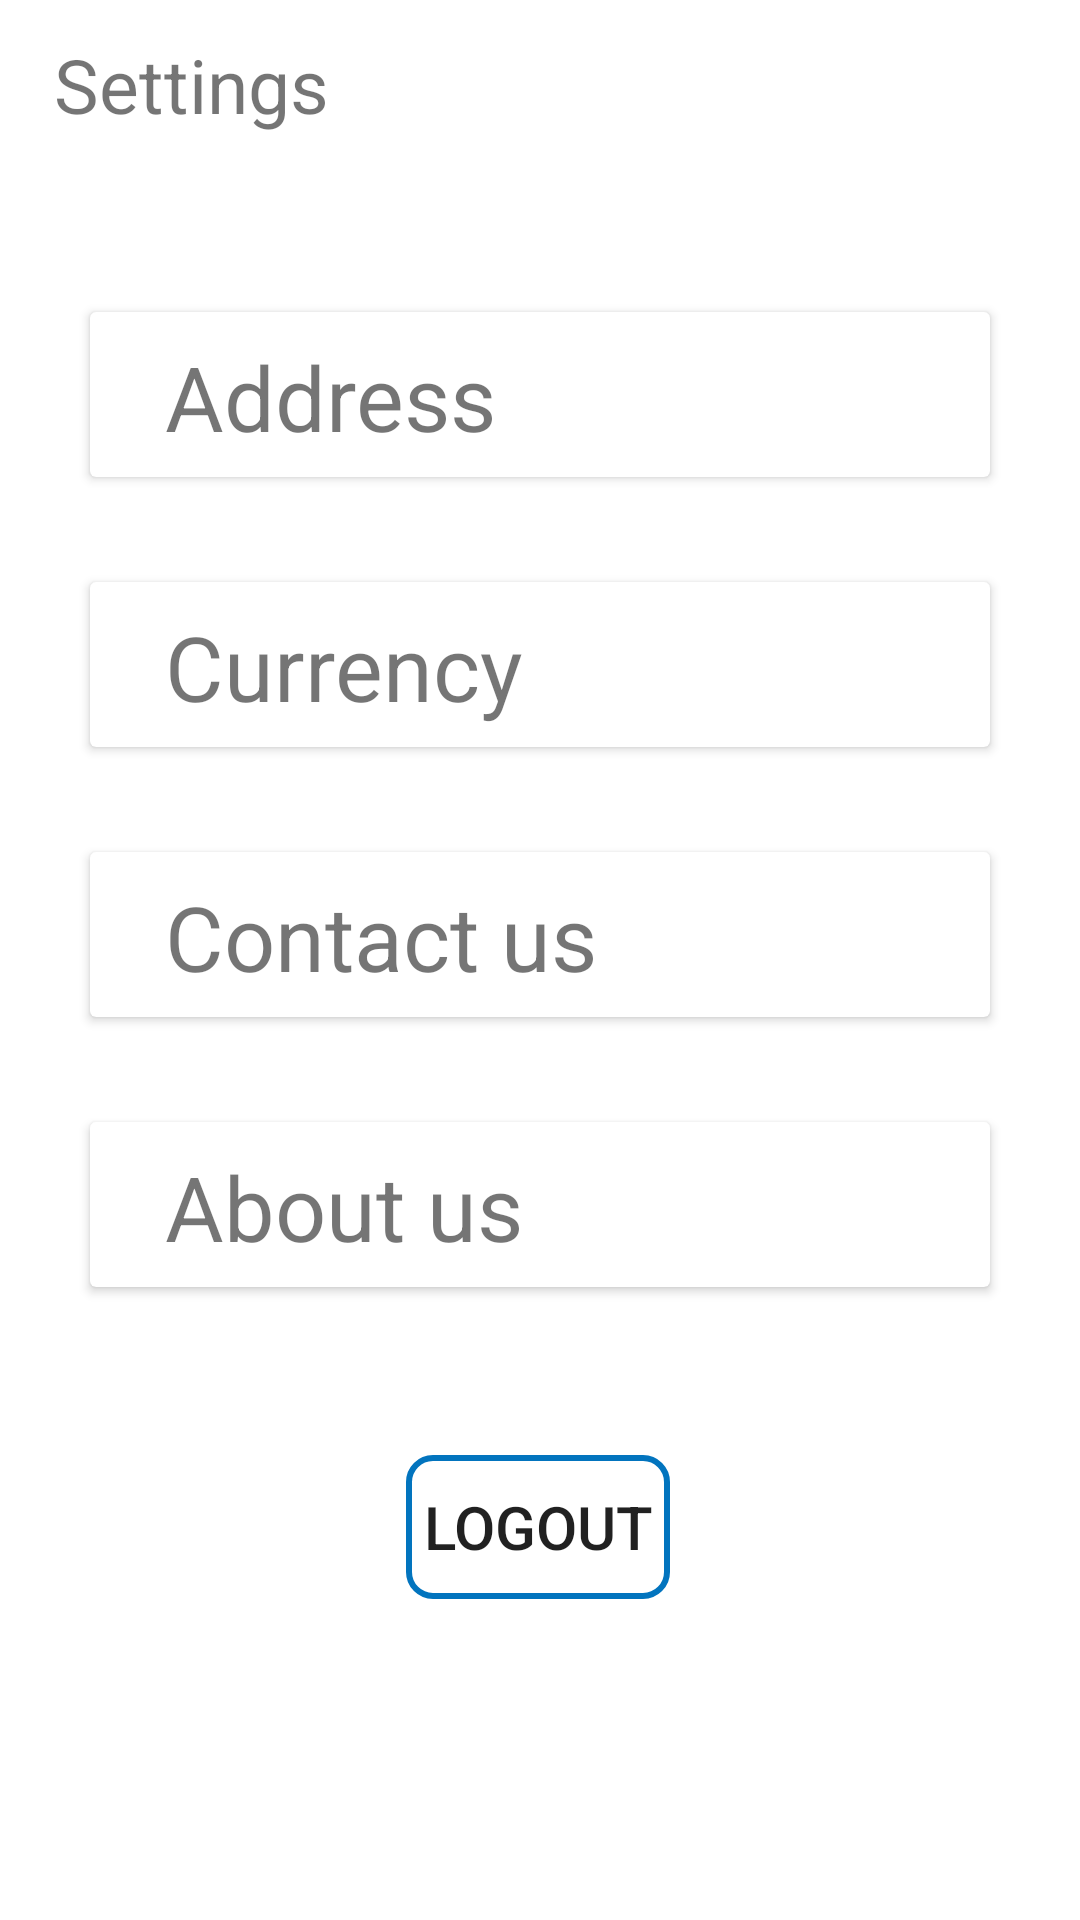

Produce the Android XML layout that renders to this screen, including the resource entries it uses.
<!-- AndroidManifest.xml: application theme Theme.ECommerceProject -->
<!-- res/layout/fragment_settings.xml -->
<?xml version="1.0" encoding="utf-8"?>
<androidx.constraintlayout.widget.ConstraintLayout
    xmlns:android="http://schemas.android.com/apk/res/android"
    xmlns:tools="http://schemas.android.com/tools"
    android:layout_width="match_parent"
    android:layout_height="match_parent"
    android:background="@color/white"
    xmlns:app="http://schemas.android.com/apk/res-auto"
    tools:context=".Settings.view.SettingsFragment">

        <androidx.appcompat.widget.Toolbar
            android:id="@+id/toolbar"
            android:layout_width="match_parent"
            android:layout_height="?attr/actionBarSize"
            android:background="@color/white"
            android:fitsSystemWindows="true"
            android:theme="@style/ThemeOverlay.AppCompat.Dark.ActionBar"
            app:layout_collapseMode="pin"
            app:layout_constraintEnd_toEndOf="parent"
            app:layout_constraintStart_toStartOf="parent"
            app:layout_constraintTop_toTopOf="parent" />

        <ImageView
            android:id="@+id/settingArrowBack"
            android:layout_width="wrap_content"
            android:layout_height="wrap_content"
            android:layout_marginStart="10dp"
            android:src="@drawable/ic_baseline_arrow_back_ios_new_24"
            app:layout_constraintBottom_toBottomOf="@+id/toolbar"
            app:layout_constraintStart_toStartOf="parent"
            app:layout_constraintTop_toTopOf="@+id/toolbar" />

        <TextView

            android:layout_width="wrap_content"
            android:layout_height="wrap_content"
            android:layout_marginStart="8dp"
            android:text="Settings"
            android:textSize="25dp"
            app:layout_constraintBottom_toBottomOf="@+id/toolbar"
            app:layout_constraintTop_toTopOf="@+id/toolbar"
            app:layout_constraintLeft_toRightOf="@+id/settingArrowBack"
            android:layout_marginLeft="20dp"/>


    <androidx.cardview.widget.CardView
        android:id="@+id/addressCardView"
        android:layout_width="match_parent"
        android:background="@drawable/edittext_shape"
        android:layout_height="55dp"
        android:layout_marginTop="48dp"
        app:layout_constraintEnd_toEndOf="parent"
        android:layout_marginLeft="30dp"
        android:layout_marginRight="30dp"
        app:layout_constraintStart_toStartOf="parent"
        app:layout_constraintTop_toBottomOf="@+id/toolbar">

        <TextView
            android:id="@+id/AddressTxt"
            android:layout_width="wrap_content"
            android:layout_height="wrap_content"
            android:layout_marginStart="25dp"
            android:layout_marginTop="8dp"
            android:layout_marginBottom="8dp"
            android:text="Address"
            android:textSize="30dp" />

        <ImageView
            android:id="@+id/navigateToAddressScreenBtn"
            android:layout_width="wrap_content"
            android:layout_height="wrap_content"
            android:src="@drawable/ic_baseline_navigate_next_24"
            android:layout_marginStart="300dp"
            android:layout_marginTop="15dp"
            android:layout_marginBottom="15dp"
            android:layout_marginRight="25dp"/>


    </androidx.cardview.widget.CardView>

    <androidx.cardview.widget.CardView
        android:id="@+id/currencyCardView"
        android:background="@drawable/edittext_shape"
        android:layout_width="match_parent"
        android:layout_height="55dp"
        android:layout_marginTop="35dp"
        app:layout_constraintEnd_toEndOf="parent"
        android:layout_marginLeft="30dp"
        android:layout_marginRight="30dp"
        app:layout_constraintStart_toStartOf="parent"
        app:layout_constraintTop_toBottomOf="@+id/addressCardView">

        <TextView
            android:id="@+id/CurrencyTxt"
            android:layout_width="wrap_content"
            android:layout_height="wrap_content"
            android:layout_marginStart="25dp"
            android:layout_marginTop="8dp"
            android:layout_marginBottom="8dp"
            android:text="Currency"
            android:textSize="30dp" />

        <ImageView
            android:id="@+id/navigateToCurrencyScreenBtn"
            android:layout_width="wrap_content"
            android:layout_height="wrap_content"
            android:src="@drawable/ic_baseline_navigate_next_24"
            android:layout_marginStart="300dp"
            android:layout_marginTop="15dp"
            android:layout_marginBottom="15dp"
            android:layout_marginRight="25dp"/>


    </androidx.cardview.widget.CardView>

    <androidx.cardview.widget.CardView
        android:id="@+id/contactUsCardView"
        android:background="@drawable/edittext_shape"
        android:layout_width="match_parent"
        android:layout_height="55dp"
        android:layout_marginTop="35dp"
        app:layout_constraintEnd_toEndOf="parent"
        android:layout_marginLeft="30dp"
        android:layout_marginRight="30dp"
        app:layout_constraintStart_toStartOf="parent"
        app:layout_constraintTop_toBottomOf="@+id/currencyCardView">

        <TextView
            android:id="@+id/contactUsTxt"
            android:layout_width="wrap_content"
            android:layout_height="wrap_content"
            android:layout_marginStart="25dp"
            android:layout_marginTop="8dp"
            android:layout_marginBottom="8dp"
            android:text="Contact us"
            android:textSize="30dp" />

        <ImageView
            android:id="@+id/navigateToContactusScreenBtn"
            android:layout_width="wrap_content"
            android:layout_height="wrap_content"
            android:src="@drawable/ic_baseline_navigate_next_24"
            android:layout_marginStart="300dp"
            android:layout_marginTop="15dp"
            android:layout_marginBottom="15dp"
            android:layout_marginRight="25dp"/>


    </androidx.cardview.widget.CardView>

    <androidx.cardview.widget.CardView
        android:background="@drawable/edittext_shape"
        android:id="@+id/aboutUsCardView"
        android:layout_width="match_parent"
        android:layout_height="55dp"
        android:layout_marginTop="35dp"
        app:layout_constraintEnd_toEndOf="parent"
        android:layout_marginLeft="30dp"
        android:layout_marginRight="30dp"
        app:layout_constraintStart_toStartOf="parent"
        app:layout_constraintTop_toBottomOf="@+id/contactUsCardView">

        <TextView
            android:id="@+id/aboutUsTxt"
            android:layout_width="wrap_content"
            android:layout_height="wrap_content"
            android:layout_marginStart="25dp"
            android:layout_marginTop="8dp"
            android:layout_marginBottom="8dp"
            android:text="About us"
            android:textSize="30dp" />

        <ImageView
            android:id="@+id/navigateToaboutScreenBtn"
            android:layout_width="wrap_content"
            android:layout_height="wrap_content"
            android:src="@drawable/ic_baseline_navigate_next_24"
            android:layout_marginStart="300dp"
            android:layout_marginTop="15dp"
            android:layout_marginBottom="15dp"
            android:layout_marginRight="25dp"/>


    </androidx.cardview.widget.CardView>

        <Button
            android:id="@+id/logoutButton"
            android:layout_width="wrap_content"
            android:layout_height="wrap_content"
            android:layout_marginTop="56dp"
            android:text="Logout"
            android:textSize="20dp"
            android:background="@drawable/edittext_shape"
            app:layout_constraintEnd_toEndOf="parent"
            app:layout_constraintHorizontal_bias="0.498"
            app:layout_constraintStart_toStartOf="parent"
            app:layout_constraintTop_toBottomOf="@+id/aboutUsCardView" />



    </androidx.constraintlayout.widget.ConstraintLayout>
<!-- resources referenced by this layout -->
<resources>
  <color name="white">#FFFFFFFF</color>
  <!-- drawable edittext_shape (drawable-v24) -->
  <?xml version="1.0" encoding="utf-8"?>
  <shape xmlns:android="http://schemas.android.com/apk/res/android">
  
      android:shape="rectangle">
      <stroke
  
          android:width="2dp"
          android:color="#0274be" />
      <corners android:radius="8dp"/>
  
  </shape>
  <style name="Theme.ECommerceProject" parent="Theme.MaterialComponents.DayNight.NoActionBar">
          
          <item name="colorAccent">#FFC107</item>
          <item name="color">#FA9922</item>
          <item name="colorPrimary">#FFB907</item>
          <item name="colorPrimaryVariant">#E3E7E8</item>
          <item name="colorOnPrimary">@color/white</item>
          
          <item name="colorSecondary">@color/teal_200</item>
          <item name="colorSecondaryVariant">@color/teal_700</item>
          <item name="colorOnSecondary">@color/black</item>
          
          <item name="android:statusBarColor" tools:targetApi="l">?attr/colorPrimaryVariant</item>
          
      </style>
  <color name="teal_200">#FF03DAC5</color>
  <color name="teal_700">#FF018786</color>
  <color name="black">#FF000000</color>
</resources>
